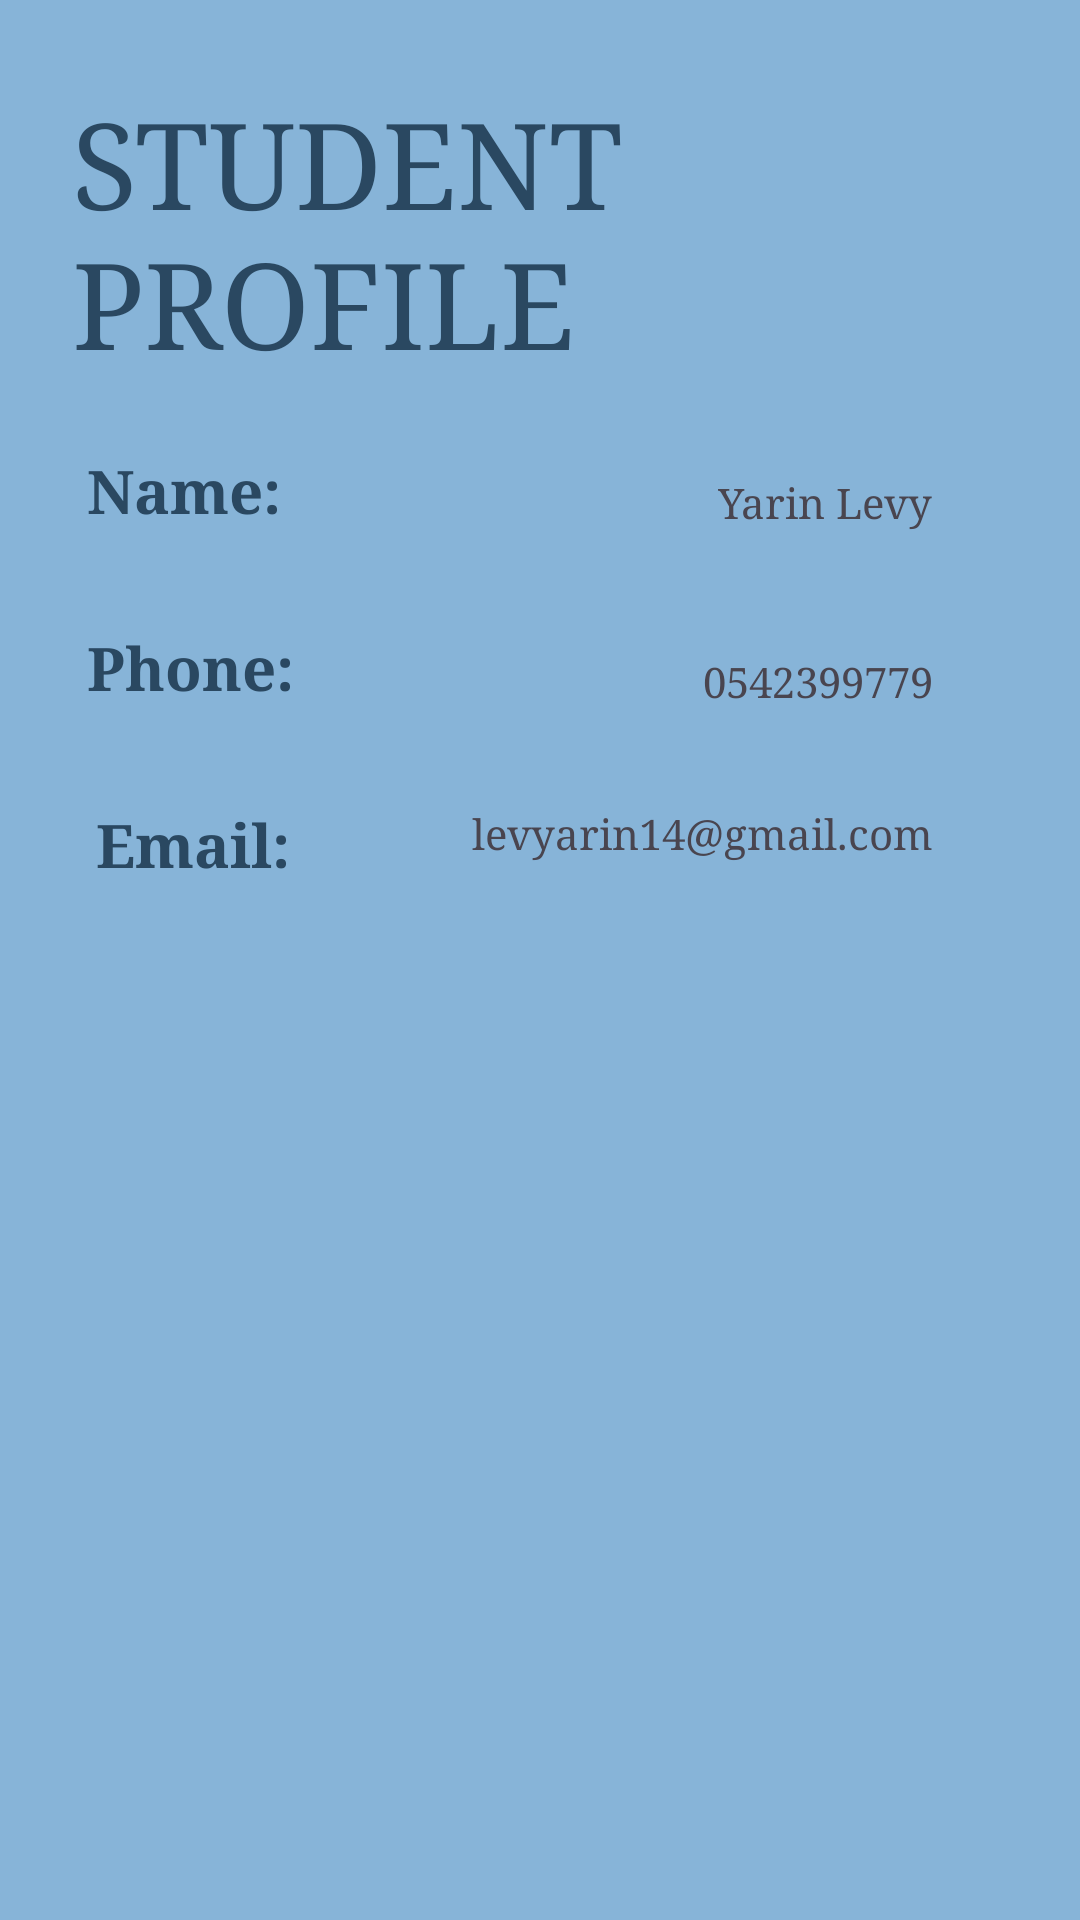

This screen was rendered from an Android layout file. Write that file and the resources it references.
<!-- AndroidManifest.xml: application theme Theme.StudyBuddy -->
<!-- res/layout/activity_student_profile.xml -->
<?xml version="1.0" encoding="utf-8"?>
<androidx.constraintlayout.widget.ConstraintLayout xmlns:android="http://schemas.android.com/apk/res/android"
    xmlns:app="http://schemas.android.com/apk/res-auto"
    xmlns:tools="http://schemas.android.com/tools"
    android:id="@+id/main"
    android:layout_width="match_parent"
    android:layout_height="match_parent"
    android:background="#87B4D8"

    tools:context=".screens.StudentProfile">

    <TextView
        android:id="@+id/textView13"
        android:layout_width="wrap_content"
        android:layout_height="wrap_content"
        android:layout_marginStart="24dp"
        android:layout_marginTop="28dp"
        android:fontFamily="serif"
        android:text="STUDENT PROFILE"

        android:textColor="#2A4861"
        android:textSize="40dp"
        app:layout_constraintStart_toStartOf="parent"
        app:layout_constraintTop_toTopOf="parent" />

    <TextView
        android:id="@+id/textView14"
        android:layout_width="wrap_content"
        android:layout_height="wrap_content"
        android:layout_marginStart="29dp"
        android:layout_marginTop="150dp"
        android:text="Name:"
        android:fontFamily="serif"

        android:textColor="#2A4861"
        android:textSize="20dp"
        android:textStyle="bold"
        app:layout_constraintStart_toStartOf="parent"
        app:layout_constraintTop_toTopOf="parent" />

    <TextView
        android:id="@+id/textView15"
        android:layout_width="wrap_content"
        android:layout_height="wrap_content"
        android:layout_marginStart="29dp"
        android:layout_marginTop="32dp"
        android:text="Phone:"
        android:fontFamily="serif"

        android:textColor="#2A4861"
        android:textSize="20dp"
        android:textStyle="bold"
        app:layout_constraintStart_toStartOf="parent"
        app:layout_constraintTop_toBottomOf="@+id/textView14" />


    <TextView
        android:id="@+id/textView16"
        android:layout_width="wrap_content"
        android:layout_height="wrap_content"
        android:layout_marginStart="32dp"
        android:layout_marginTop="32dp"
        android:text="Email:"
        android:textColor="#2A4861"
        android:fontFamily="serif"

        android:textSize="20dp"
        android:textStyle="bold"
        app:layout_constraintStart_toStartOf="parent"
        app:layout_constraintTop_toBottomOf="@+id/textView15" />

    <TextView
        android:id="@+id/tv_teacher_name"
        android:layout_width="wrap_content"
        android:layout_height="wrap_content"
        android:layout_marginTop="158dp"
        android:layout_marginEnd="49dp"
        android:text="Yarin Levy"
        android:fontFamily="serif"

        app:layout_constraintEnd_toEndOf="parent"
        app:layout_constraintTop_toTopOf="parent" />

    <TextView
        android:id="@+id/tv_student_name"
        android:layout_width="wrap_content"
        android:layout_height="wrap_content"
        android:layout_marginTop="41dp"
        android:layout_marginEnd="49dp"
        android:text="0542399779"
        android:fontFamily="serif"

        app:layout_constraintEnd_toEndOf="parent"
        app:layout_constraintTop_toBottomOf="@+id/tv_teacher_name" />

    <TextView
        android:id="@+id/tv_hour"
        android:layout_width="wrap_content"
        android:layout_height="wrap_content"
        android:layout_marginTop="32dp"
        android:text="levyarin14@gmail.com"
        android:fontFamily="serif"

        app:layout_constraintEnd_toEndOf="@+id/tv_student_name"
        app:layout_constraintTop_toBottomOf="@+id/tv_student_name" />

</androidx.constraintlayout.widget.ConstraintLayout>
<!-- resources referenced by this layout -->
<resources>
  <style name="Theme.StudyBuddy" parent="Base.Theme.StudyBuddy" />
  <style name="Base.Theme.StudyBuddy" parent="Theme.Material3.DayNight">
          
          
      </style>
</resources>
